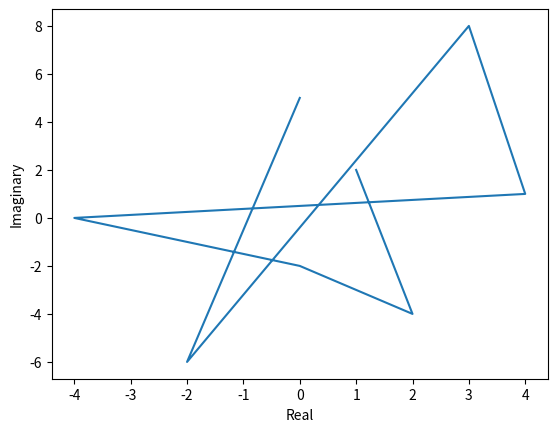

Recreate this plot in Python.
import matplotlib.pyplot as plt
import numpy as np

#create data of complex numbers
data=np.array([1+2j,2-4j,-2j,-4,4+1j,3+8j,-2-6j,5j])

#extract real part using numpy array

x=data.real
#extract imaginary part using numpy array
y=data.imag

#plot the complex numbers
plt.plot(x,y)
plt.ylabel('Imaginary')
plt.xlabel('Real')
plt.show()
